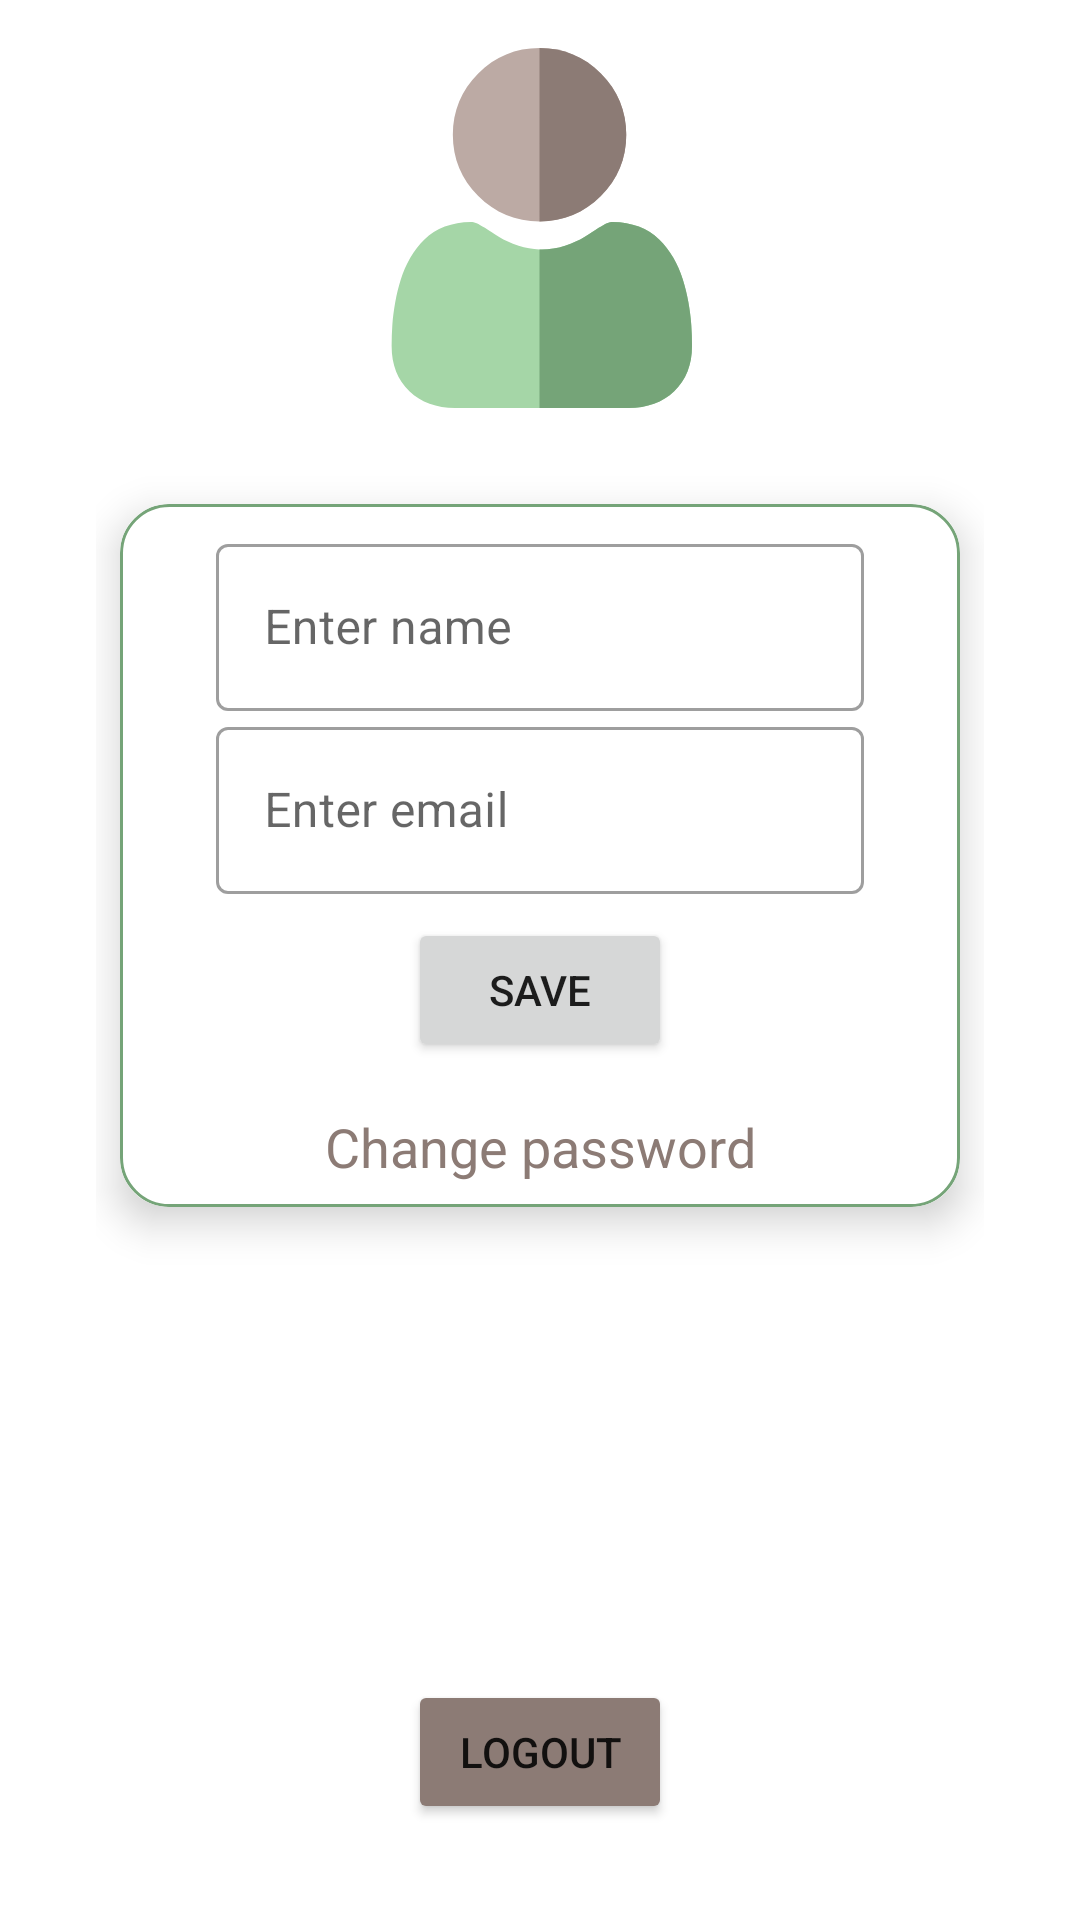

Produce the Android XML layout that renders to this screen, including the resource entries it uses.
<!-- AndroidManifest.xml: application theme Theme.BookCita.NoActionBar -->
<!-- res/layout/activity_login_profile.xml -->
<?xml version="1.0" encoding="utf-8"?>
<androidx.constraintlayout.widget.ConstraintLayout xmlns:android="http://schemas.android.com/apk/res/android"
    xmlns:app="http://schemas.android.com/apk/res-auto"
    xmlns:tools="http://schemas.android.com/tools"
    android:layout_width="match_parent"
    android:layout_height="match_parent"
    android:paddingLeft="32dp"
    android:paddingRight="32dp"
    tools:context=".profile.ProfileActivity">

    
    <include
        layout="@layout/custom_progressbar"
        android:id="@+id/progressBar"
        android:visibility="gone"/>

    
    <ImageView
        android:id="@+id/ivAvatar"
        android:layout_width="120dp"
        android:layout_height="120dp"
        android:layout_marginTop="16dp"
        android:contentDescription="@string/app_s_logo"
        android:onClick="changeAvatar"
        android:src="@drawable/ic_user"
        app:layout_constraintEnd_toEndOf="parent"
        app:layout_constraintHorizontal_bias="0.5"
        app:layout_constraintStart_toStartOf="parent"
        app:layout_constraintTop_toTopOf="parent" />

    <androidx.cardview.widget.CardView
        android:id="@+id/cardView2"
        android:layout_width="match_parent"
        android:layout_height="wrap_content"
        android:layout_marginStart="8dp"
        android:layout_marginTop="32dp"
        android:layout_marginEnd="8dp"
        app:cardCornerRadius="16dp"
        app:cardElevation="8dp"
        app:layout_constraintEnd_toEndOf="parent"
        app:layout_constraintStart_toStartOf="parent"
        app:layout_constraintTop_toBottomOf="@+id/ivAvatar">

        <LinearLayout
            android:layout_width="match_parent"
            android:layout_height="wrap_content"
            android:background="@drawable/card_border"
            android:gravity="center"
            android:orientation="vertical"
            android:paddingStart="32dp"
            android:paddingTop="8dp"
            android:paddingEnd="32dp">

            <com.google.android.material.textfield.TextInputLayout
                style="@style/Widget.MaterialComponents.TextInputLayout.OutlinedBox"
                android:layout_width="match_parent"
                android:layout_height="match_parent"
                android:gravity="center">

                <com.google.android.material.textfield.TextInputEditText
                    android:id="@+id/etName"
                    android:layout_width="match_parent"
                    android:layout_height="wrap_content"
                    android:layout_marginTop="8dp"
                    android:hint="@string/enter_name"
                    android:inputType="text"
                    android:imeOptions="actionDone"/>

            </com.google.android.material.textfield.TextInputLayout>

            <com.google.android.material.textfield.TextInputLayout
                style="@style/Widget.MaterialComponents.TextInputLayout.OutlinedBox"
                android:layout_width="match_parent"
                android:layout_height="match_parent"
                android:gravity="center">

                <com.google.android.material.textfield.TextInputEditText
                    android:id="@+id/etEmail"
                    android:layout_width="match_parent"
                    android:layout_height="wrap_content"
                    android:layout_marginTop="8dp"
                    android:hint="@string/enter_email"
                    android:inputType="textEmailAddress"
                    android:imeOptions="actionDone"/>

            </com.google.android.material.textfield.TextInputLayout>

            
            <Button
                android:id="@+id/btnSignup"
                android:layout_width="wrap_content"
                android:layout_height="wrap_content"
                android:layout_marginTop="8dp"
                android:layout_marginBottom="8dp"
                android:onClick="btnSaveClick"
                android:text="@string/save" />

            <TextView
                android:id="@+id/textView2"
                android:layout_width="match_parent"
                android:layout_height="wrap_content"
                android:layout_marginTop="8dp"
                android:layout_marginBottom="8dp"
                android:gravity="center_horizontal"
                android:onClick="btnChangePasswordClick"
                android:text="@string/change_password"
                android:textAppearance="@style/TextAppearance.AppCompat.Medium"
                android:textColor="@color/secondary_dark_color"
                app:layout_constraintEnd_toEndOf="parent"
                app:layout_constraintStart_toStartOf="parent" />

        </LinearLayout>
    </androidx.cardview.widget.CardView>

    

    
    <Button
        android:id="@+id/btnLogout"
        android:layout_width="wrap_content"
        android:layout_height="wrap_content"
        android:layout_marginBottom="32dp"
        android:onClick="btnSignOut"
        android:text="@string/logout"
        app:backgroundTint="@color/secondary_dark_color"
        app:layout_constraintBottom_toBottomOf="parent"
        app:layout_constraintEnd_toEndOf="parent"
        app:layout_constraintHorizontal_bias="0.5"
        app:layout_constraintStart_toStartOf="parent" />

</androidx.constraintlayout.widget.ConstraintLayout>
<!-- res/layout/custom_progressbar.xml (included above) -->
<?xml version="1.0" encoding="utf-8"?>
<androidx.cardview.widget.CardView xmlns:android="http://schemas.android.com/apk/res/android"
    android:layout_width="match_parent"
    android:layout_height="match_parent"
    android:background="#33ffffff"
    android:elevation="16dp">


    <LinearLayout
        android:layout_width="match_parent"
        android:layout_height="match_parent"
        android:orientation="vertical"
        android:gravity="center">

        <ProgressBar
            android:id="@+id/progressBar"
            style="?android:attr/progressBarStyle"
            android:layout_width="wrap_content"
            android:layout_height="wrap_content" />

        <TextView
            android:id="@+id/tvProgressBar"
            android:layout_width="wrap_content"
            android:layout_height="wrap_content"
            android:layout_marginTop="8dp"
            android:text="@string/loading_please_wait"
            android:textColor="@color/secondary_color" />
    </LinearLayout>
</androidx.cardview.widget.CardView>
<!-- resources referenced by this layout -->
<resources>
  <color name="secondary_color">#bcaaa4</color>
  <color name="secondary_dark_color">#8c7b75</color>
  <!-- drawable card_border (drawable) -->
  <?xml version="1.0" encoding="utf-8"?>
  <shape xmlns:android="http://schemas.android.com/apk/res/android"
      android:shape="rectangle">
      <stroke android:width="1dp"
          android:color="@color/primary_dark_color"/>
      <corners android:radius="16dp"/>
  
  </shape>
  <!-- drawable ic_user: vector/xml drawable (drawable, 2845 chars, omitted) -->
  <string name="app_s_logo">App\'s logo</string>
  <string name="change_password">Change password</string>
  <string name="enter_email">Enter email</string>
  <string name="enter_name">Enter name</string>
  <string name="loading_please_wait">Please wait, loading...</string>
  <string name="logout">Logout</string>
  <string name="save">Save</string>
  <style name="Theme.BookCita.NoActionBar">
          <item name="windowActionBar">false</item>
          <item name="windowNoTitle">true</item>
          <item name="android:statusBarColor" tools:targetApi="l">@android:color/transparent</item>
      </style>
  <color name="primary_dark_color">#75a478</color>
</resources>
